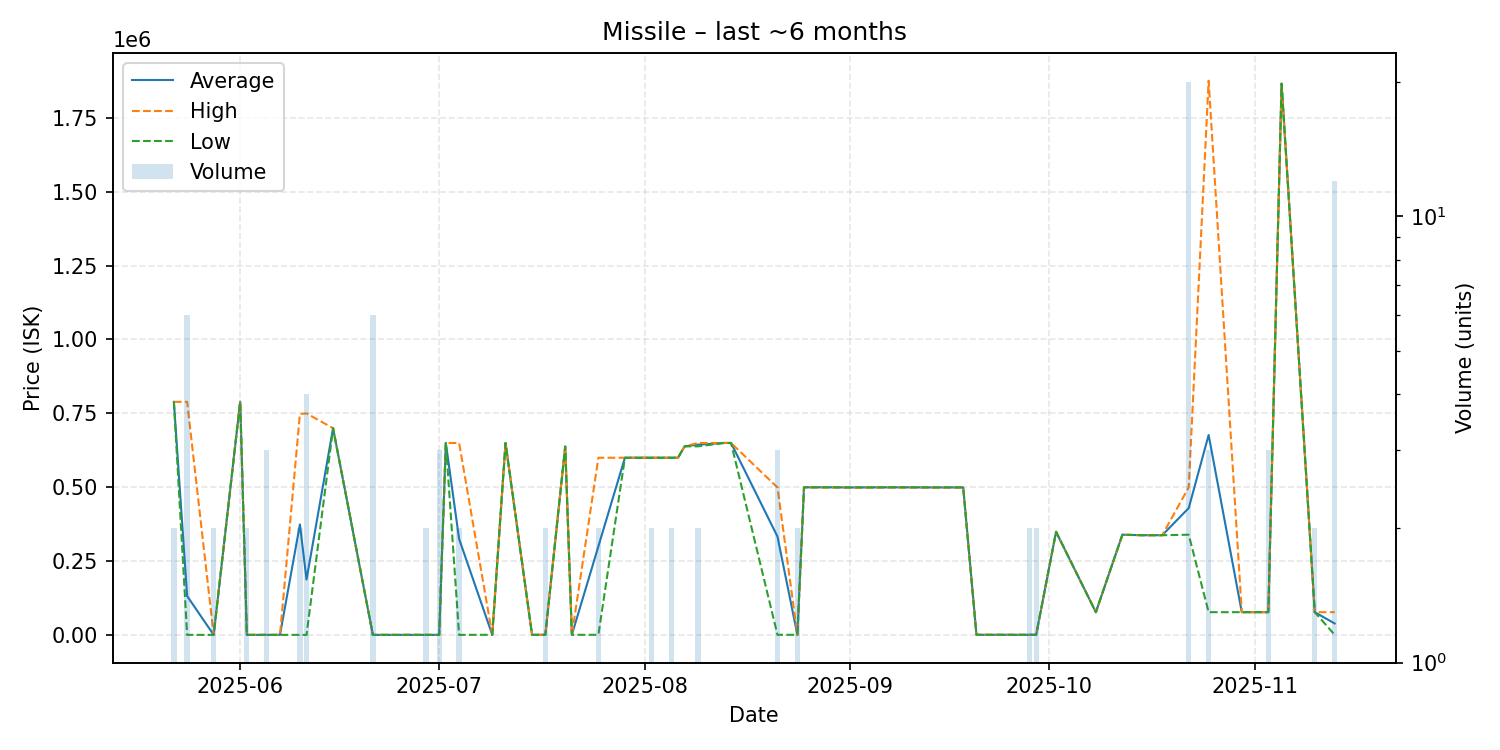

The table this chart was drawn from, first rows:
date, average, highest, lowest, order_count, volume
2025-05-22, 789000, 789000, 789000, 2, 2
2025-05-24, 132333, 789000, 1000, 3, 6
2025-05-28, 1000, 1000, 1000, 1, 2
2025-06-01, 789900, 789900, 789900, 1, 1
2025-06-02, 1001, 1001, 1001, 1, 2
2025-06-05, 1000, 1000, 1000, 1, 3
2025-06-07, 1000, 1000, 1000, 1, 1
2025-06-10, 374500, 748000, 1001, 2, 2
2025-06-11, 188225, 749900, 1000, 2, 4
2025-06-15, 700000, 700000, 700000, 1, 1
2025-06-21, 1000, 1000, 1000, 1, 6
2025-06-29, 1002, 1002, 1002, 2, 2
2025-07-01, 1002, 1002, 1002, 1, 3
2025-07-02, 650000, 650000, 650000, 1, 1
2025-07-04, 325501, 650000, 1002, 2, 2
2025-07-09, 1235, 1235, 1235, 1, 1
2025-07-11, 650000, 650000, 650000, 1, 1
2025-07-15, 1235, 1235, 1235, 1, 1
2025-07-17, 1235, 1235, 1235, 1, 2
2025-07-20, 638000, 638000, 638000, 1, 1
2025-07-21, 1235, 1235, 1235, 1, 1
2025-07-25, 300618, 600000, 1235, 2, 2
2025-07-29, 600000, 600000, 600000, 1, 1
2025-07-30, 600000, 600000, 600000, 1, 1
2025-08-02, 599950, 600000, 599900, 2, 2
2025-08-05, 600000, 600000, 600000, 1, 2
2025-08-06, 600000, 600000, 600000, 1, 1
2025-08-07, 638500, 638500, 638500, 1, 1
2025-08-09, 644250, 650000, 638500, 2, 2
2025-08-13, 650000, 650000, 650000, 1, 1
2025-08-14, 649900, 649900, 649900, 1, 1
2025-08-21, 333412, 499500, 1237, 3, 3
2025-08-24, 1236, 1236, 1236, 2, 2
2025-08-25, 500000, 500000, 500000, 1, 1
2025-08-27, 500000, 500000, 500000, 1, 1
2025-08-28, 500000, 500000, 500000, 1, 1
2025-08-29, 499900, 499900, 499900, 1, 1
2025-09-01, 499500, 499500, 499500, 1, 1
2025-09-08, 499900, 499900, 499900, 1, 1
2025-09-10, 499900, 499900, 499900, 1, 1
2025-09-13, 499600, 499600, 499600, 1, 1
2025-09-18, 499600, 499600, 499600, 1, 1
2025-09-20, 1236, 1236, 1236, 1, 1
2025-09-28, 1239, 1239, 1239, 1, 2
2025-09-29, 1239, 1239, 1239, 1, 2
2025-10-02, 349500, 349500, 349500, 1, 1
2025-10-08, 77700, 77700, 77700, 1, 1
2025-10-12, 339700, 339700, 339700, 1, 1
2025-10-15, 338000, 338000, 338000, 1, 1
2025-10-17, 338000, 338000, 338000, 1, 1
2025-10-18, 338000, 338000, 338000, 1, 1
2025-10-22, 429855, 499900, 339700, 4, 20
2025-10-25, 676860, 1875000, 77790, 3, 3
2025-10-30, 77780, 77780, 77780, 1, 1
2025-11-02, 77790, 77790, 77790, 1, 1
2025-11-03, 77790, 77790, 77790, 1, 3
2025-11-05, 1865000, 1865000, 1865000, 1, 1
2025-11-10, 77810, 77810, 77810, 1, 2
2025-11-13, 39522, 77810, 1238, 3, 12
